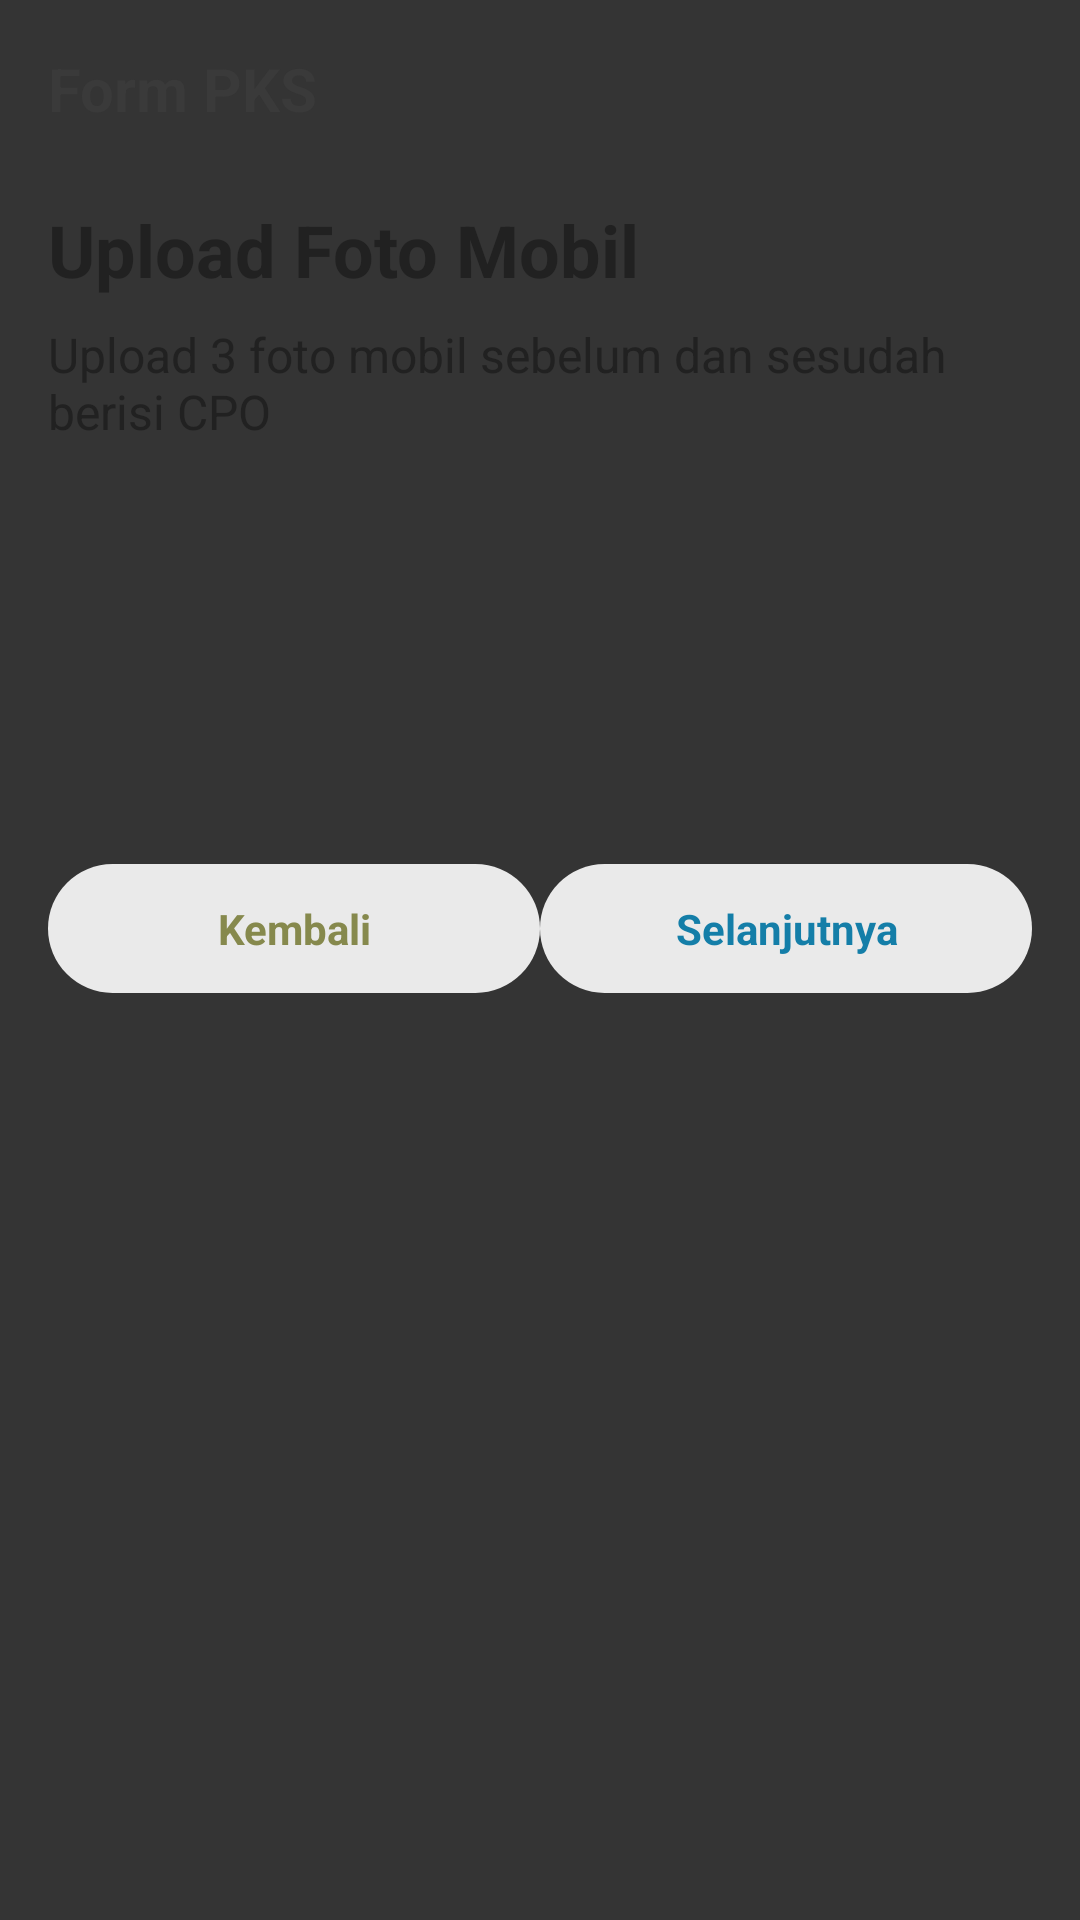

Here is an Android app screen rendered from its layout file. Give the layout XML and the strings, colors and styles it references.
<!-- AndroidManifest.xml: application theme Theme.RSPO -->
<!-- res/layout/activity_gambar_pks.xml -->
<LinearLayout
	xmlns:android="http://schemas.android.com/apk/res/android"
	xmlns:app="http://schemas.android.com/apk/res-auto"
	android:layout_width="match_parent"
	android:layout_height="match_parent"
	android:orientation="vertical"
	android:background="#FFFFFF">

	<ScrollView
		android:layout_width="match_parent"
		android:layout_height="match_parent"
		android:fillViewport="true"
		android:background="#343434">

		<LinearLayout
			android:layout_width="match_parent"
			android:layout_height="wrap_content"
			android:orientation="vertical"
			android:padding="16dp">

			
			<TextView
				android:layout_width="wrap_content"
				android:layout_height="wrap_content"
				android:text="Form PKS"
				android:textSize="20sp"
				android:textStyle="bold"
				android:textColor="#3A3A3A"
				android:layout_marginBottom="24dp"/>

			
			<TextView
				android:layout_width="wrap_content"
				android:layout_height="wrap_content"
				android:text="Upload Foto Mobil"
				android:textSize="24sp"
				android:textStyle="bold"
				android:textColor="#212121"
				android:layout_marginBottom="8dp"/>

			<TextView
				android:layout_width="match_parent"
				android:layout_height="wrap_content"
				android:text="Upload 3 foto mobil sebelum dan sesudah berisi CPO"
				android:textSize="16sp"
				android:textColor="#212121"
				android:layout_marginBottom="16dp"/>

			
			<LinearLayout
				android:layout_width="match_parent"
				android:layout_height="wrap_content"
				android:orientation="horizontal"
				android:gravity="center"
				android:weightSum="3"
				android:layout_marginBottom="24dp">

				<com.google.android.material.imageview.ShapeableImageView
					android:layout_width="0dp"
					android:layout_height="100dp"
					android:layout_weight="1"
					android:layout_marginEnd="8dp"
					android:src="@mipmap/ic_launcher"
					android:scaleType="centerCrop"
					app:shapeAppearanceOverlay="@style/cr15"/>

				<com.google.android.material.imageview.ShapeableImageView
					android:layout_width="0dp"
					android:layout_height="100dp"
					android:layout_weight="1"
					android:layout_marginEnd="8dp"
					android:src="@mipmap/ic_launcher"
					android:scaleType="centerCrop"
					app:shapeAppearanceOverlay="@style/cr15"/>

				<com.google.android.material.imageview.ShapeableImageView
					android:layout_width="0dp"
					android:layout_height="100dp"
					android:layout_weight="1"
					android:src="@mipmap/ic_launcher"
					android:scaleType="centerCrop"
					app:shapeAppearanceOverlay="@style/cr15"/>
			</LinearLayout>

			
			<LinearLayout
				android:layout_width="match_parent"
				android:layout_height="wrap_content"
				android:orientation="horizontal"
				android:weightSum="2">

				<TextView
					android:layout_width="0dp"
					android:layout_height="wrap_content"
					android:layout_weight="1"
					android:gravity="center"
					android:padding="12dp"
					android:background="@drawable/cr25beaeaea"
					android:text="Kembali"
					android:textColor="#86894D"
					android:textStyle="bold"/>

				<TextView
					android:layout_width="0dp"
					android:layout_height="wrap_content"
					android:layout_weight="1"
					android:gravity="center"
					android:padding="12dp"
					android:background="@drawable/cr25beaeaea"
					android:text="Selanjutnya"
					android:textColor="#147EA8"
					android:textStyle="bold"/>
			</LinearLayout>

		</LinearLayout>
	</ScrollView>
</LinearLayout>
<!-- resources referenced by this layout -->
<resources>
  <!-- drawable cr25beaeaea (drawable) -->
  <?xml version="1.0" encoding="UTF-8"?>
  <shape
  	xmlns:android="http://schemas.android.com/apk/res/android">
  	<solid
  		android:color="#EAEAEA"
  	/>
  	<corners
  		android:radius="25dp"
  	/>      
  </shape>
  <style name="cr15" parent="">
          <item name="cornerFamily">rounded</item>
          <item name="cornerSize">15dp</item>
      </style>
  <style name="Theme.RSPO" parent="Base.Theme.RSPO" />
  <style name="Base.Theme.RSPO" parent="Theme.Material3.DayNight.NoActionBar">
          
          
      </style>
</resources>
